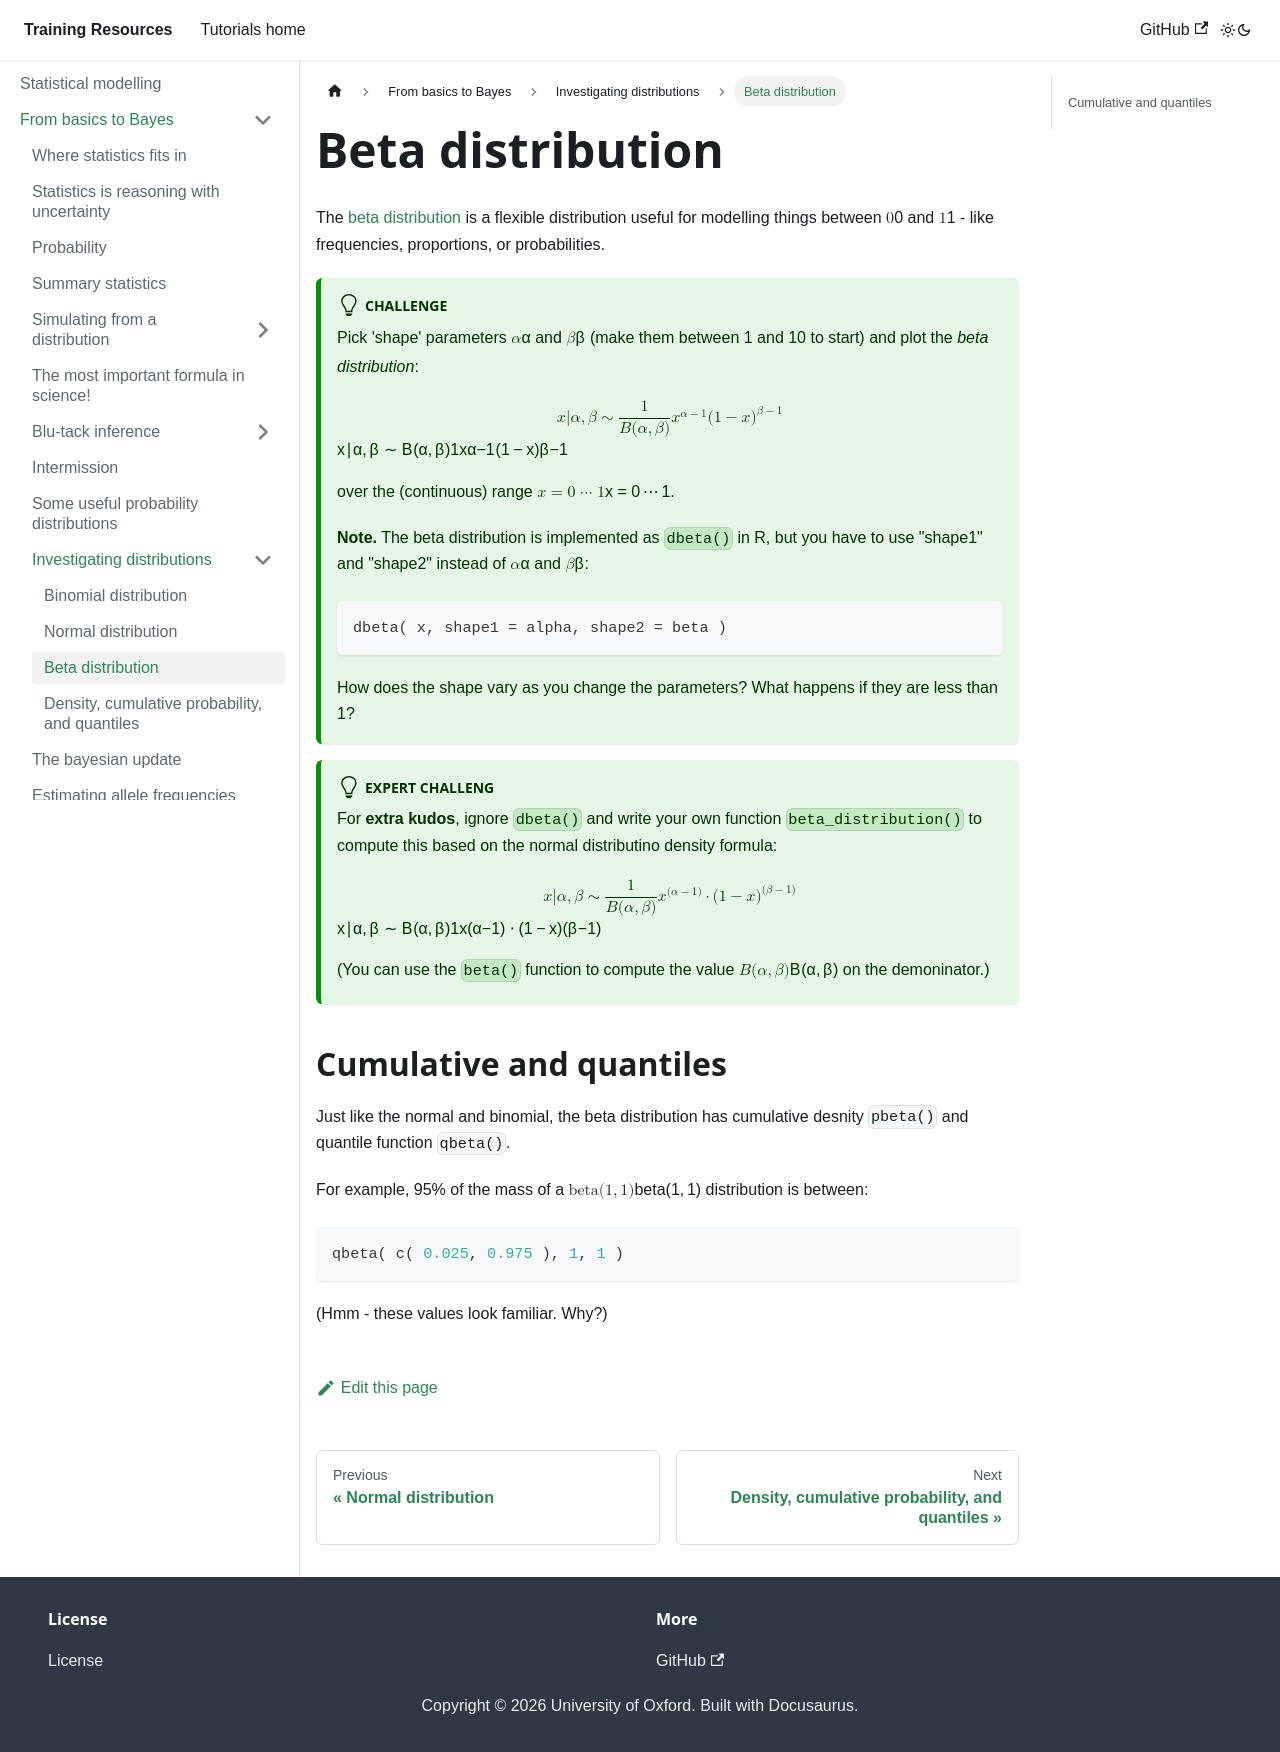

repository: chg-training/chg-training-resources · page: statistical_modelling/introduction/distributions/beta/index.html · generator: docusaurus

---
sidebar_position: 2.5
---

# Beta distribution

The [beta distribution](https://en.wikipedia.org/wiki/Beta_distribution) is a flexible distribution useful for modelling things between $0$ and $1$ - like frequencies, proportions, or probabilities.

:::tip Challenge

Pick 'shape' parameters $\alpha$ and $\beta$ (make them between 1 and 10 to start) and plot the *beta distribution*:

$$
x | \alpha,\beta \sim \frac{1}{B(\alpha,\beta)} x^{\alpha-1} (1-x)^{\beta-1}
$$

over the (continuous) range $x=0 \cdots 1$.

**Note.** The beta distribution is implemented as `dbeta()` in R, but you have to use "shape1" and "shape2" instead of $\alpha$ and $\beta$:
```r
dbeta( x, shape1 = alpha, shape2 = beta )
```
How does the shape vary as you change the parameters?  What happens if they are less than 1?
:::

:::tip Expert challeng
For **extra kudos**, ignore `dbeta()` and write your own function `beta_distribution()` to compute this based on the normal distributino density formula:

$$
x | \alpha, \beta \sim \frac{1}{B(\alpha,\beta)} x^{(\alpha-1)} \cdot (1-x)^{(\beta-1)}
$$

(You can use the `beta()` function to compute the value $B(\alpha,\beta)$ on the demoninator.)

:::

## Cumulative and quantiles

Just like the normal and binomial, the beta distribution has cumulative desnity `pbeta()` and quantile function `qbeta()`.

For example, 95% of the mass of a $\text{beta}(1,1)$ distribution is between:

```r
qbeta( c( 0.025, 0.975 ), 1, 1 )
```

(Hmm - these values look familiar.  Why?)
